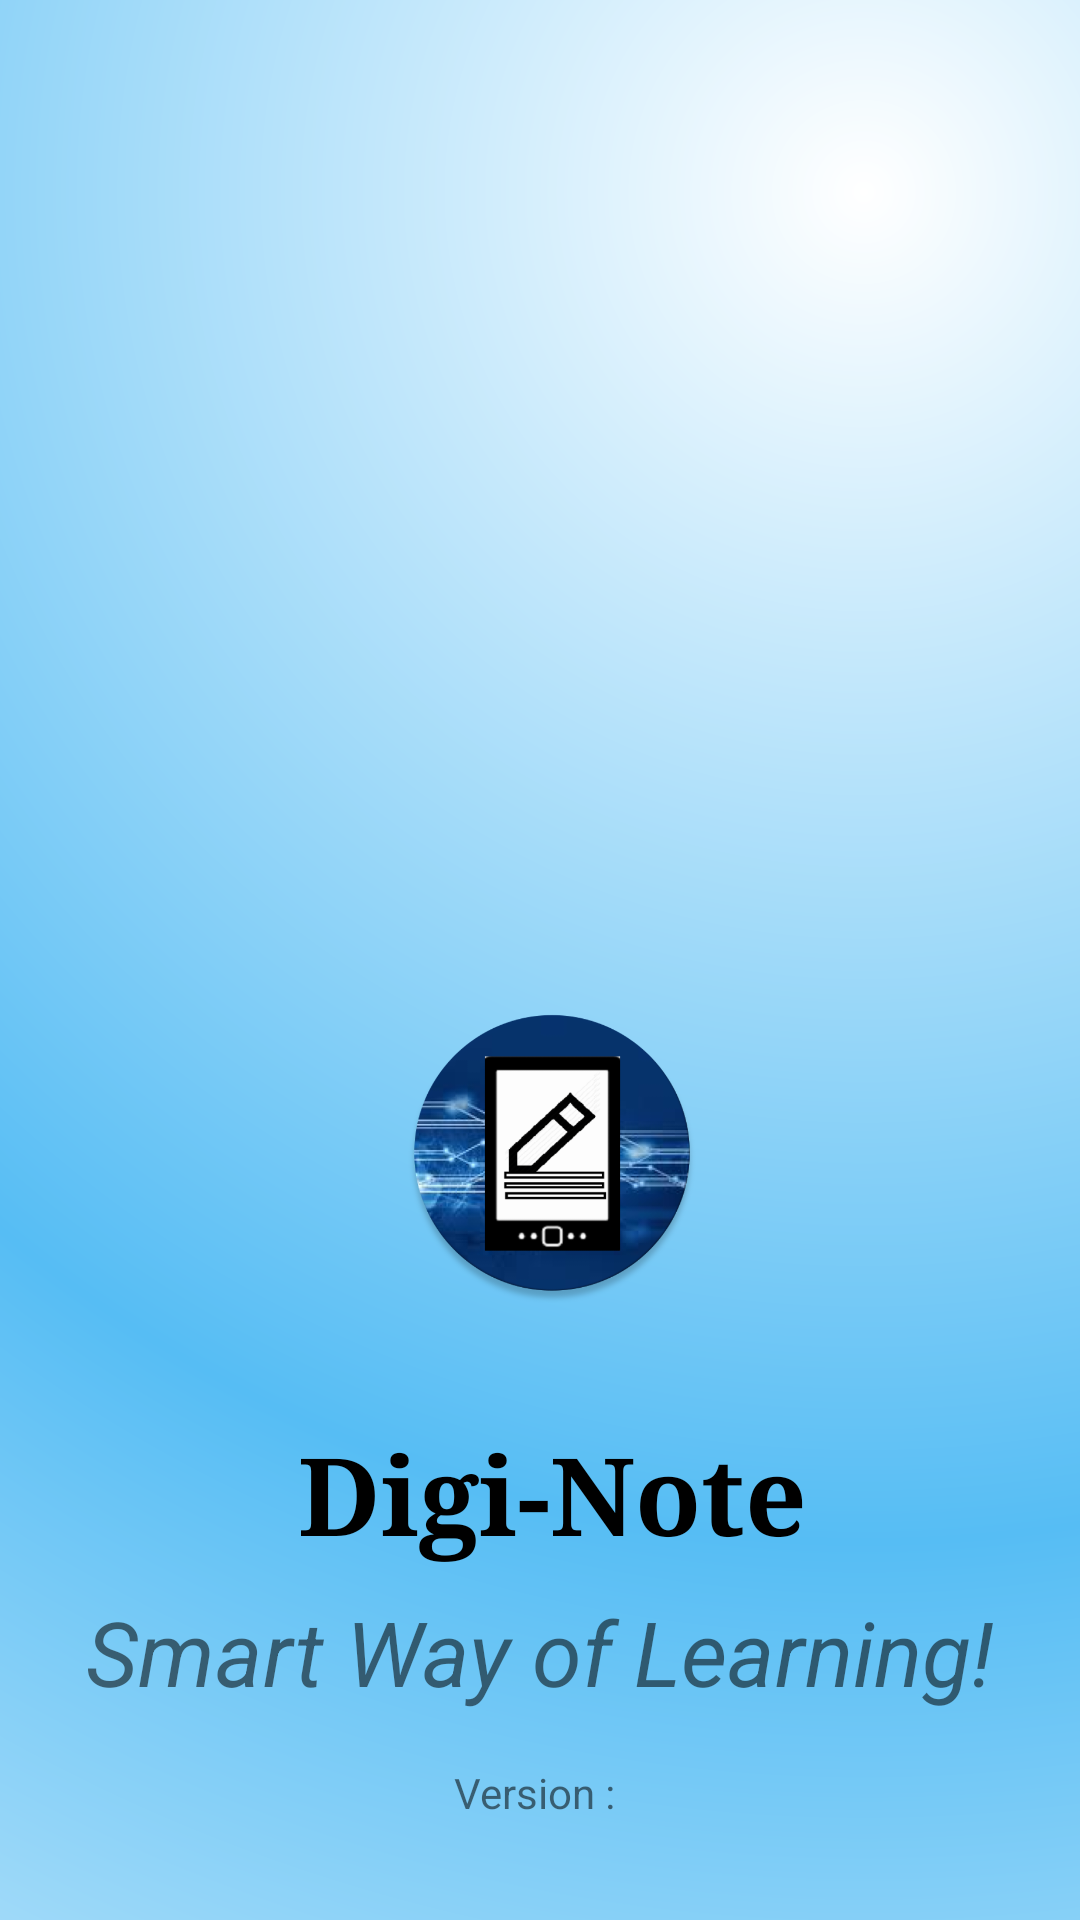

Write the Android layout XML for this screen, with the resource values it uses.
<!-- AndroidManifest.xml: application theme AppTheme -->
<!-- res/layout/activity_splash_screen.xml -->
<?xml version="1.0" encoding="utf-8"?>
<androidx.constraintlayout.motion.widget.MotionLayout xmlns:android="http://schemas.android.com/apk/res/android"
    xmlns:app="http://schemas.android.com/apk/res-auto"
    xmlns:tools="http://schemas.android.com/tools"
    android:layout_width="match_parent"
    android:layout_height="match_parent"
    android:background="@drawable/bluesun"
    app:layoutDescription="@xml/activity_splash_screen_scene"
    tools:context="com.do_big.diginotes.activity.SplashScreen">

    <TextView
        android:id="@+id/textView_title"
        android:layout_width="match_parent"
        android:layout_height="wrap_content"
        android:layout_marginStart="8dp"
        android:layout_marginTop="8dp"
        android:layout_marginRight="08dp"
        android:layout_marginBottom="8dp"
        android:autoSizeTextType="uniform"
        android:fontFamily="serif"
        android:text="@string/digi_note"
        android:textAlignment="center"
        android:textColor="@android:color/black"
        android:textSize="36sp"
        android:textStyle="bold"
        android:typeface="sans"
        app:layout_constraintBottom_toTopOf="@+id/textView_subTitle"
        app:layout_constraintEnd_toEndOf="@+id/textView_subTitle"
        app:layout_constraintStart_toStartOf="@+id/textView_subTitle"
        app:layout_constraintTop_toBottomOf="@+id/imageView_logo" />

    <TextView
        android:id="@+id/textView_subTitle"
        android:layout_width="match_parent"
        android:layout_height="wrap_content"
        android:layout_marginStart="8dp"
        android:layout_marginEnd="8dp"
        android:layout_marginBottom="32dp"
        android:autoSizeTextType="uniform"
        android:text="Smart Way of Learning!"
        android:textAlignment="center"
        android:textSize="30sp"
        android:textStyle="italic"
        android:typeface="sans"
        app:layout_constraintBottom_toBottomOf="parent"
        app:layout_constraintEnd_toEndOf="parent"
        app:layout_constraintStart_toStartOf="parent"
        app:layout_constraintTop_toBottomOf="@+id/textView_title" />

    <ImageView
        android:id="@+id/imageView_logo"
        android:layout_width="100dp"
        android:layout_height="100dp"
        android:layout_marginStart="32dp"
        android:layout_marginTop="74dp"
        android:layout_marginEnd="32dp"
        android:layout_marginBottom="31dp"
        app:layout_constraintBottom_toTopOf="@+id/textView_title"
        app:layout_constraintEnd_toEndOf="@+id/textView_title"
        app:layout_constraintStart_toStartOf="@+id/textView_title"
        app:layout_constraintTop_toTopOf="parent"
        app:layout_constraintVertical_chainStyle="packed"
        app:srcCompat="@mipmap/round" />

    <TextView
        android:id="@+id/tv_version"
        android:layout_width="wrap_content"
        android:layout_height="wrap_content"
        android:layout_marginBottom="16dp"
        android:text="Version : "
        app:layout_constraintBottom_toBottomOf="parent"
        app:layout_constraintEnd_toEndOf="parent"
        app:layout_constraintStart_toStartOf="parent"
        app:layout_constraintTop_toBottomOf="@+id/textView_subTitle" />

</androidx.constraintlayout.motion.widget.MotionLayout>
<!-- resources referenced by this layout -->
<resources>
  <!-- drawable bluesun (drawable-v21) -->
  <?xml version="1.0" encoding="utf-8"?>
  <shape xmlns:android="http://schemas.android.com/apk/res/android">
      <gradient
          android:type="radial"
          android:gradientRadius="250%p"
          android:startColor="#FFFFFF"
          android:centerColor="#56bdf4"
          android:endColor="#FFFFFF"
          android:angle="0"
          android:centerX="0.8"
          android:centerY="0.1"/>
  </shape>
  <!-- mipmap round: png bitmap (mipmap-anydpi-v26, 152409 bytes) -->
  <string name="digi_note">Digi-Note</string>
  <style name="AppTheme" parent="Theme.AppCompat.Light.DarkActionBar">
          
          <item name="colorPrimary">@color/colorPrimary</item>
          <item name="colorPrimaryDark">@color/colorPrimaryDark</item>
          <item name="colorAccent">@color/colorAccent</item>
      </style>
  <color name="colorPrimary">#01579B</color>
  <color name="colorPrimaryDark">#1565C0</color>
  <color name="colorAccent">#2196F3</color>
</resources>
